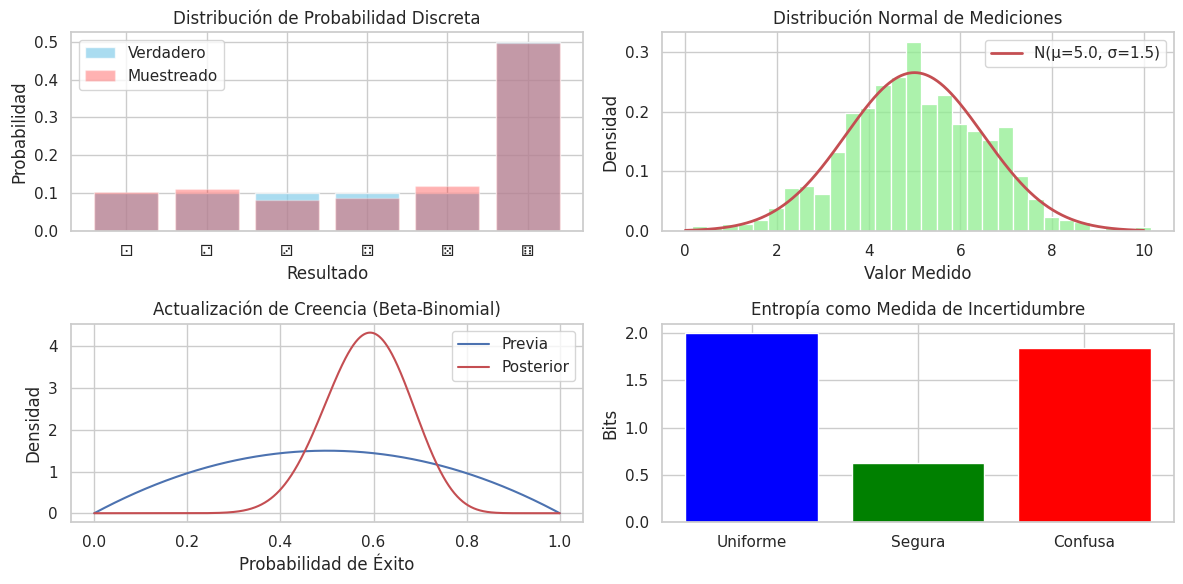

Reproduce this figure in Python.
import numpy as np
import matplotlib.pyplot as plt
from scipy.stats import beta, norm, entropy
import seaborn as sns

# Configuración estética
sns.set(style="whitegrid")
plt.rcParams['figure.figsize'] = [12, 6]

# =============================================
# 1. Representación de Incertidumbre Discreta
# =============================================
print("\n1. Distribución Discreta (Lanzamiento de Dado Cargado)")
probs = [0.1, 0.1, 0.1, 0.1, 0.1, 0.5]  # Probabilidad de cada cara
dados = ['⚀', '⚁', '⚂', '⚃', '⚄', '⚅']

# Muestreo de la distribución
muestras = np.random.choice(dados, size=1000, p=probs)
frecuencias = {dado: list(muestras).count(dado)/1000 for dado in dados}

print("Frecuencias relativas en 1000 lanzamientos:")
for dado, freq in frecuencias.items():
    print(f"{dado}: {freq:.3f}")

# Visualización
plt.subplot(2, 2, 1)
plt.bar(dados, probs, color='skyblue', alpha=0.7, label='Verdadero')
plt.bar(dados, list(frecuencias.values()), color='red', alpha=0.3, label='Muestreado')
plt.title("Distribución de Probabilidad Discreta")
plt.xlabel("Resultado")
plt.ylabel("Probabilidad")
plt.legend()

# =============================================
# 2. Distribución Continua (Incertidumbre en Medición)
# =============================================
print("\n2. Distribución Continua (Medición con Ruido)")
media_real = 5.0
desviacion = 1.5

# Generar datos con ruido gaussiano
datos_medicion = np.random.normal(media_real, desviacion, 1000)

# Ajustar distribución
x = np.linspace(0, 10, 1000)
pdf = norm.pdf(x, media_real, desviacion)

plt.subplot(2, 2, 2)
sns.histplot(datos_medicion, bins=30, kde=False, stat="density", color='lightgreen')
plt.plot(x, pdf, 'r-', lw=2, label=f'N(μ={media_real}, σ={desviacion})')
plt.title("Distribución Normal de Mediciones")
plt.xlabel("Valor Medido")
plt.ylabel("Densidad")
plt.legend()

# =============================================
# 3. Actualización Bayesiana (Distribución Beta)
# =============================================
print("\n3. Actualización Bayesiana (Prueba A/B)")
# Parámetros iniciales (creencia previa)
alpha_prior, beta_prior = 2, 2

# Datos observados (éxitos=15, fracasos=10)
exitos = 15
fracasos = 10

# Actualización
alpha_posterior = alpha_prior + exitos
beta_posterior = beta_prior + fracasos

# Visualización
x = np.linspace(0, 1, 1000)
plt.subplot(2, 2, 3)
plt.plot(x, beta.pdf(x, alpha_prior, beta_prior), 'b-', label='Previa')
plt.plot(x, beta.pdf(x, alpha_posterior, beta_posterior), 'r-', label='Posterior')
plt.title("Actualización de Creencia (Beta-Binomial)")
plt.xlabel("Probabilidad de Éxito")
plt.ylabel("Densidad")
plt.legend()

# =============================================
# 4. Medición de Incertidumbre (Entropía)
# =============================================
print("\n4. Medición de Incertidumbre (Entropía)")
def calcular_entropia(probs):
    return -np.sum(probs * np.log2(probs + 1e-10))  # +1e-10 para estabilidad

# Tres distribuciones diferentes
dist_uniforme = np.array([0.25, 0.25, 0.25, 0.25])
dist_segura = np.array([0.9, 0.03, 0.03, 0.04])
dist_confusa = np.array([0.4, 0.3, 0.2, 0.1])

entropias = {
    "Uniforme": calcular_entropia(dist_uniforme),
    "Segura": calcular_entropia(dist_segura),
    "Confusa": calcular_entropia(dist_confusa)
}

print("\nEntropía de diferentes distribuciones:")
for nombre, H in entropias.items():
    print(f"{nombre}: {H:.3f} bits")

plt.subplot(2, 2, 4)
plt.bar(entropias.keys(), entropias.values(), color=['blue', 'green', 'red'])
plt.title("Entropía como Medida de Incertidumbre")
plt.ylabel("Bits")

plt.tight_layout()
plt.show()